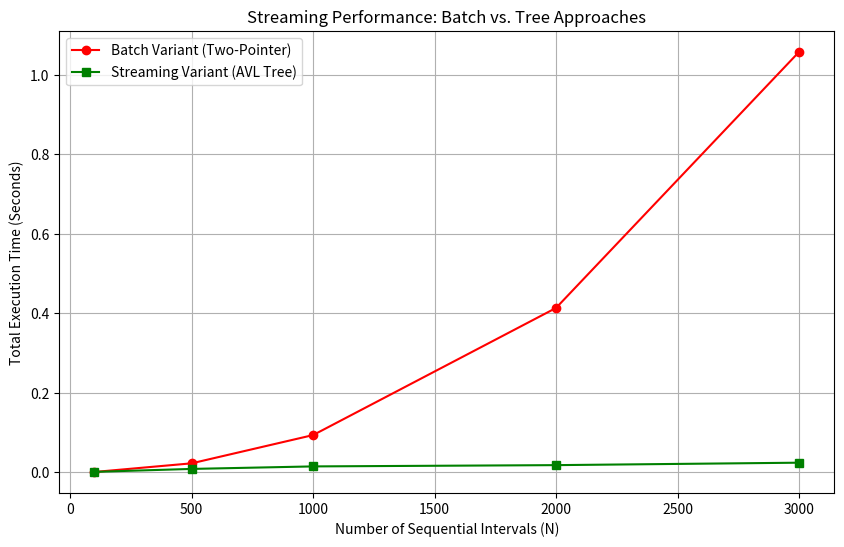

The script that saved this image:
from typing import List, Optional, Self

class Solution3:
    """
    # Submission:
        - 1: Runtime 4122 ms (*05%). Memory 25.20 MB (*07%).
        - 2: Runtime 4135 ms (*05%). Memory 25.33 MB (*07%).
        - 2: Runtime 4126 ms (*05%). Memory 25.26 MB (*07%).
    """

    class IntervalMergeTreeAVLBSTNode:
        SENTINEL_INTERVAL = (10**4+1, -1)

        def __init__(self, **kw) -> None:
            """Make new node for interval merge tree.
            Takes runtime O(1) and memory O(1)."""
            self.from_parent = kw.get("from_parent", None)
            self.from_parent_as_right = kw.get("from_parent_as_right", 0)
            self.to_children_left = kw.get("to_children_left", None)
            self.to_children_right = kw.get("to_children_right", None)
            self.subtree_height = kw.get("subtree_height", 1)
            self.subtree_max = kw.get("subtree_max", 0)
            self.node_interval_lo = kw.get("node_interval_lo", -1)
            self.node_interval_hi = kw.get("node_interval_hi", -1)

        def interval_traversal(self) -> List[List[int]]:
            """Make traversal list in interval merge tree.
            Takes runtime O(N) and memory O(N)."""
            traversal_list = []
            stack = []; p = self  # iterative approach.
            while stack or p is not None:  # in-order (pointer-based).
                # 1. Discover left child
                while p is not None:
                    stack.append(p)
                    p = p.to_children_left
                # 2. Explore current node
                p = stack.pop()
                if ((interval := (p.node_interval_lo, p.node_interval_hi))
                != self.__class__.SENTINEL_INTERVAL):
                    traversal_list.append(interval)
                # 3. Discover right child
                p = p.to_children_right
            return traversal_list

        def interval_find(self, query_lo: int, query_hi: int) -> Optional[Self]:
            """Find a matching node (overlap) in interval merge tree.
            Takes runtime O(Log N) and memory O(1) on average."""
            stack = []; p = self  # iterative approach.
            while stack or p is not None:  # in-order (pointer-based).
                # 1. Discover left child.
                while p is not None:
                    stack.append(p)
                    if (p.to_children_left is not None
                    and p.to_children_left.subtree_max >= query_lo):
                        p = p.to_children_left
                    else:
                        p = None
                # 2. Explore current node.
                p = stack.pop()
                if ((node_interval := (p.node_interval_lo, p.node_interval_hi))
                != self.__class__.SENTINEL_INTERVAL
                and p.node_interval_lo <= query_hi
                and query_lo <= p.node_interval_hi):
                    return p
                # 3. Discover right child.
                if (p.to_children_right is not None
                and p.to_children_right.subtree_max >= query_lo):
                    p = p.to_children_right
                else:
                    p = None
            return None

        def interval_insert(self, other_node: Self) -> None:
            """Insert a new node in interval merge tree.
            Takes runtime O(Log N) and memory O(1) on average."""
            # 1. Remove any existing overlaps.
            merged_lo = other_node.node_interval_lo
            merged_hi = other_node.node_interval_hi
            while (p := self.interval_find(merged_lo, merged_hi)) is not None:
                merged_lo = min(merged_lo, p.node_interval_lo)
                merged_hi = max(merged_hi, p.node_interval_hi)
                p.interval_delete()
            other_node.node_interval_lo = merged_lo
            other_node.node_interval_hi = merged_hi
            other_node.balancing_node_metadata()
            # 2. Insert the expanded merge interval.
            p = self  # iterative approach.
            while p is not None:  # directional search (pointer-based).
                if merged_lo < p.node_interval_lo:
                    if p.to_children_left is None:
                        p.to_children_left = other_node
                        other_node.from_parent = p
                        other_node.from_parent_as_right = 0
                        break
                    p = p.to_children_left
                else:
                    if p.to_children_right is None:
                        p.to_children_right = other_node
                        other_node.from_parent = p
                        other_node.from_parent_as_right = 1
                        break
                    p = p.to_children_right
            # 3. Update metadata from bottom to top.
            p = other_node
            while p is not None:
                p.balancing_node_metadata()
                p.balancing_subtree_rotation()
                p = p.from_parent

        def interval_delete(self) -> None:
            """Delete an existing node in interval merge tree.
            Takes runtime O(Log N) and memory O(1) on average."""

            def _inorder_next(node) -> Optional[Self]:
                # 1A. Either search down from right child to find left leaf
                if node.to_children_right is not None:
                    p = node.to_children_right
                    while p.to_children_left is not None:
                        p = p.to_children_left
                    return p
                # 1B. Or search up from parent to find lowest ancestor
                # that parents the subtree as left child.
                else:
                    p = node
                    while p.from_parent is not None:
                        if p.from_parent_as_right == 0:
                            return p.from_parent
                        p = p.from_parent
                # 1C. Or return None
                return None
                
            parent, parent_as_right = self.from_parent, self.from_parent_as_right
            child_l, child_r = self.to_children_left, self.to_children_right
            update_from = None
            # 1A. Either remove the node if it has no child nodes.
            if child_l is None and child_r is None:
                if parent is not None:
                    if not parent_as_right:
                        parent.to_children_left = None
                    else:
                        parent.to_children_right = None
                    update_from = parent
                self.from_parent, self.from_parent_as_right = None, -1
            # 1B. Or replace it with its child if it has one child node.
            elif child_l is None or child_r is None:
                child = child_l if child_l is not None else child_r
                if parent is not None:
                    if not parent_as_right:
                        parent.to_children_left = child
                    else:
                        parent.to_children_right = child
                    child.from_parent = parent
                    child.from_parent_as_right = parent_as_right
                    update_from = parent
                self.from_parent, self.from_parent_as_right = None, -1
            # 1C. Or swap it with its successor if it has two child nodes.
            else:
                successor = _inorder_next(self)
                self.node_interval_lo = successor.node_interval_lo
                self.node_interval_hi = successor.node_interval_hi
                successor.interval_delete()  # updates metadata for self
                return
            # 2. Update metadata from bottom to top.
            p = update_from
            while p is not None:
                p.balancing_node_metadata()
                p.balancing_subtree_rotation()
                p = p.from_parent
        
        def balancing_node_metadata(self) -> None:
            """Update metadata in node for self-balancing BST.
            Takes runtime O(1) and memory O(1)."""
            child_l, child_r = self.to_children_left, self.to_children_right
            # 1. Update subtree height from children.
            height_l = 0 if child_l is None else child_l.subtree_height
            height_r = 0 if child_r is None else child_r.subtree_height
            self.subtree_height = 1 + max(height_l, height_r)
            # 2. Update subtree max from children.
            max_l = -1 if child_l is None else child_l.subtree_max
            max_r = -1 if child_r is None else child_r.subtree_max
            self.subtree_max = max(self.node_interval_hi, max_l, max_r)

        def balancing_subtree_rotation(self) -> None:
            """Update rotation in subtrees for self-balancing BST.
            Takes runtime O(1) and memory O(1)."""

            def _get_balance(node):
                child_l = node.to_children_left
                child_r = node.to_children_right
                # 1. Calculate balance from children.
                height_l = 0 if child_l is None else child_l.subtree_height
                height_r = 0 if child_r is None else child_r.subtree_height
                return height_l - height_r

            def _rotate_left(rotated_down):
                rotated_up = rotated_down.to_children_right
                parent = rotated_down.from_parent
                parent_as_right = rotated_down.from_parent_as_right
                # 1. Move rotated_up left to rotated_down right
                middle_subtree = rotated_up.to_children_left
                rotated_down.to_children_right = middle_subtree
                if middle_subtree is not None:
                    middle_subtree.from_parent = rotated_down
                    middle_subtree.from_parent_as_right = 1
                # 2. Promote rotated_up
                rotated_up.from_parent = parent
                rotated_up.from_parent_as_right = parent_as_right
                if parent is not None:
                    if not parent_as_right:
                        parent.to_children_left = rotated_up
                    else:
                        parent.to_children_right = rotated_up
                # 3. Demote rotated_down
                rotated_up.to_children_left = rotated_down
                rotated_down.from_parent = rotated_up
                rotated_down.from_parent_as_right = 0
                # 4. Update metadata from bottom to top
                rotated_down.balancing_node_metadata()
                rotated_up.balancing_node_metadata()

            def _rotate_right(rotated_down):
                rotated_up = rotated_down.to_children_left
                parent = rotated_down.from_parent
                parent_as_right = rotated_down.from_parent_as_right
                # 1. Move rotated_up right to rotated_down left
                middle_subtree = rotated_up.to_children_right
                rotated_down.to_children_left = middle_subtree
                if middle_subtree is not None:
                    middle_subtree.from_parent = rotated_down
                    middle_subtree.from_parent_as_right = 0
                # 2. Promote rotated_up
                rotated_up.from_parent = parent
                rotated_up.from_parent_as_right = parent_as_right
                if parent is not None:
                    if not parent_as_right:
                        parent.to_children_left = rotated_up
                    else:
                        parent.to_children_right = rotated_up
                # 3. Demote rotated_down
                rotated_up.to_children_right = rotated_down
                rotated_down.from_parent = rotated_up
                rotated_down.from_parent_as_right = 1
                # 4. Update metadata from bottom to top
                rotated_down.balancing_node_metadata()
                rotated_up.balancing_node_metadata()

            def _rotate_subtree(node):
                balance = _get_balance(node)
                child_l = node.to_children_left
                child_r = node.to_children_right
                balance_l = 0 if child_l is None else _get_balance(child_l)
                balance_r = 0 if child_r is None else _get_balance(child_r)
                # 1A. Either handle node insertion to left subtree of left child.
                # This is the "Left-Left Case".
                if balance_l == 1 and balance > 1:
                    _rotate_right(node)
                # 1B. Or handle node insertion to right subtree of right child.
                # This is the "Right-Right Case".
                elif balance_r == -1 and balance < -1:
                    _rotate_left(node)
                # 1C. Or handle node insertion to right subtree of left child.
                # This is the "Left-Right Case".
                elif balance_l == -1 and balance > 1:
                    _rotate_left(node.to_children_left)
                    _rotate_right(node)
                # 1D. Or handle node insertion to left subtree of right child.
                # This is the "Right-Left Case".
                elif balance_r == 1 and balance < -1:
                    _rotate_right(node.to_children_right)
                    _rotate_left(node)

            child_l = self.to_children_left
            child_r = self.to_children_right
            # 1. Update rotation in left subtree.
            if child_l is not None:
                _rotate_subtree(child_l)
            # 2. Update rotation in right subtree.
            if child_r is not None:
                _rotate_subtree(child_r)

    def merge(self, intervals: List[List[int]]) -> List[List[int]]:
        """Entry point for solution runner."""
        Node = self.__class__.IntervalMergeTreeAVLBSTNode  # type alias
        sentinel_lo, sentinel_hi = Node.SENTINEL_INTERVAL
        sent = Node(node_interval_lo=sentinel_lo,
            node_interval_hi=sentinel_hi, subtree_max=sentinel_hi)
        for lo, hi in intervals:
            sent.interval_insert(Node(node_interval_lo=lo, 
                node_interval_hi=hi, subtree_max=hi))
        traversal = sent.to_children_left.interval_traversal()
        return None if not traversal else sorted(traversal)  # sorting optional

class Solution2:
    """
    # Submission:
        - 1: Runtime 11 ms (*25%). Memory 23.08 MB (*42%).
        - 2: Runtime 7 ms (*70%). Memory 23.13 MB (*38%).
        - 3: Runtime 7 ms (*70%). Memory 23.15 MB (*38%).
    """

    def merge(self, intervals: List[List[int]]) -> List[List[int]]:
        n = len(intervals)

        sorted_lo_edges = [None] * n
        for i, (lo, _) in enumerate(intervals):
            sorted_lo_edges[i] = lo
        sorted_lo_edges.sort()

        sorted_hi_edges = [None] * n
        for i, (_, hi) in enumerate(intervals):
            sorted_hi_edges[i] = hi
        sorted_hi_edges.sort()

        merged_intervals = [None] * n; count_intervals = 0
        interval_lo, interval_weight = 0, 0
        p1, p2 = 0, 0  # two-pointer search
        while p1 < n and p2 < n:
            lo, hi = sorted_lo_edges[p1], sorted_hi_edges[p2]
            if lo <= hi:
                if interval_weight == 0:
                    interval_lo = lo
                interval_weight -= 1; p1 += 1
            else:
                interval_weight += 1; p2 += 1
                if interval_weight == 0:
                    merged_intervals[count_intervals] = (interval_lo, hi)
                    count_intervals += 1
        while p2 < n:
            lo, hi = sorted_lo_edges[-1], sorted_hi_edges[p2]
            interval_weight += 1; p2 += 1
            if interval_weight == 0:
                merged_intervals[count_intervals] = (interval_lo, hi)
                count_intervals += 1
        return merged_intervals[:count_intervals]

class Solution1:
    """
    # Submission:
        - 1: Runtime 11 ms (*25%). Memory 23.53 MB (*07%).
        - 2: Runtime 16 ms (*05%). Memory 23.59 MB (*07%).
        - 3: Runtime 19 ms (*05%). Memory 23.59 MB (*07%).
    """

    def merge(self, intervals: List[List[int]]) -> List[List[int]]:
        n = len(intervals)

        sorted_edge_weights = [None] * (2*n)
        for i, (lo, hi) in enumerate(intervals):
            sorted_edge_weights[2*i] = (lo, -1)
            sorted_edge_weights[2*i+1] = (hi, 1)
        sorted_edge_weights.sort()  # sweep-line approach

        merged_intervals = [None] * n; count_intervals = 0
        interval_lo, interval_weight = 0, 0
        for edge, weight in sorted_edge_weights:
            if weight == -1 and interval_weight == 0:
                interval_lo = edge
            interval_weight += weight
            if weight == 1 and interval_weight == 0:
                merged_intervals[count_intervals] = (interval_lo, edge)
                count_intervals += 1
        return merged_intervals[:count_intervals]

import os

def write_to_summary(sizes, results_v2, results_v3):
    summary_file = os.getenv('GITHUB_STEP_SUMMARY')
    if summary_file:
        with open(summary_file, 'a') as f:
            f.write("### 🚀 Streaming Benchmark Results\n")
            f.write("| N | Batch (Two-Pointer) | Tree (AVL) | Speedup |\n")
            f.write("|---|---|---|---|\n")
            for i, n in enumerate(sizes):
                speedup = results_v2[i] / results_v3[i]
                f.write(f"| {n} | {results_v2[i]:.4f}s | {results_v3[i]:.4f}s | **{speedup:.1f}x** |\n")

import json
import sys

def benchmark_static():
    """Simple test runner to verify correctness in static case."""
    test_cases = [
        ([[1, 3], [2, 6], [8, 10], [15, 18]], [[1, 6], [8, 10], [15, 18]]),
        ([[1, 4], [4, 5]], [[1, 5]]),
        ([[1, 10], [2, 3], [4, 5], [6, 7], [8, 9]], [[1, 10]]),
    ]
    
    variants = [Solution1(), Solution2(), Solution3()]

    for i, sol in enumerate(variants, 1):
        print(f"--- Testing Variant {i} ---")
        for intervals, expected in test_cases:
            result = sol.merge(intervals)
            # Ensure results are sorted for comparison
            assert sorted([list(x) for x in result]) == sorted(expected)
            print(f"Input: {intervals} -> Passed")
        print(f"Variant {i} Verified Successfully!\n")

import timeit
import random
import matplotlib.pyplot as plt

def benchmark_streaming():
    """Simple test runner to measure performance in streaming case."""
    print("🚀 Starting Streaming Benchmark...")
    sizes = [100, 500, 1000, 2000, 3000]
    results_v2, results_v3 = [], []

    for n in sizes:
        # Make n samples of random data for streaming case.
        raw_data = []
        for _ in range(n):
            lo = random.randint(0, 10000)
            hi = lo + random.randint(1, 100)
            raw_data.append([lo, hi])

        # Get results for v2 "batch-style" approach.
        def run_v2_streaming():
            uut = Solution2()
            current_state = []
            for interval in raw_data:
                current_state.append(interval)
                uut.merge(current_state)
        
        t2 = timeit.timeit(lambda: run_v2_streaming(), number=1)
        results_v2.append(t2)

        # Get results for v3 "tree-style" approach.
        def run_v3_streaming():
            uut = Solution3()
            uut.merge(raw_data)

        t3 = timeit.timeit(lambda: run_v3_streaming(), number=1)
        results_v3.append(t3)
        
        print(f"n={n} | Batch-Style: {t2:.4f}s | Tree-Style: {t3:.4f}s")

    # Write results to console stdout for logging.
    print("| Input Size (N) | Batch-Style (s) | Tree-Style (s) | Speedup |")
    print("| :--- | :--- | :--- | :--- |")
    for i, n in enumerate(sizes):
        speedup = results_v2[i] / results_v3[i]
        print(f"| {n} | {results_v2[i]:.4f} | {results_v3[i]:.4f} | {speedup:.1f}x |")

    # Write results to github summary for viewing.
    write_to_summary(sizes, results_v2, results_v3)

    # Generate Graph
    plt.figure(figsize=(10, 6))
    plt.plot(sizes, results_v2, label='Batch Variant (Two-Pointer)', marker='o', color='red')
    plt.plot(sizes, results_v3, label='Streaming Variant (AVL Tree)', marker='s', color='green')
    plt.title('Streaming Performance: Batch vs. Tree Approaches')
    plt.xlabel('Number of Sequential Intervals (N)')
    plt.ylabel('Total Execution Time (Seconds)')
    plt.legend()
    plt.grid(True)
    plt.savefig('streaming_performance.png')
    print("\n✅ Benchmark complete. Graph saved as 'streaming_performance.png'")

if __name__ == "__main__":
    # AVL Trees and Deep BSTs can hit the default limit (1000) during 
    # heavy stress tests/rotations.
    sys.setrecursionlimit(5000)
    
    benchmark_static()
    benchmark_streaming()
